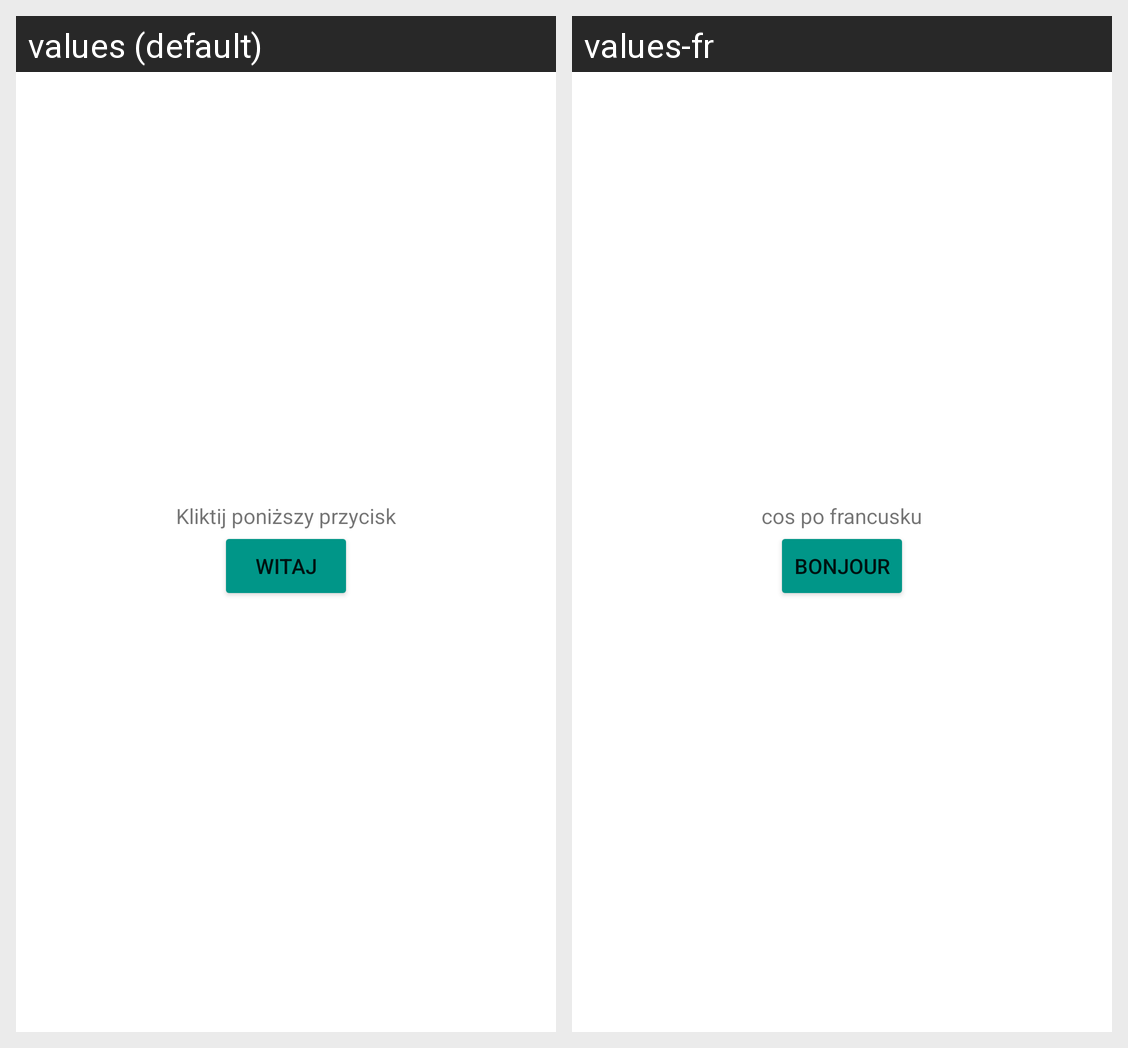

Translations of the strings shown on this Android screen, per locale in the grid:
Android screen res/layout/activity_main.xml rendered under 2 locales, left to right: values (default), values-fr. Device: Nexus 5 (rendered at 1080×1920; each locale shown at half size, 540×960, under a caption strip naming it); theme Theme.Wprowadzenie2p.
Strings drawn on this screen, with the default value and each locale's value (text and hints the layout hard-codes, and strings that could not be matched under every locale, appear in the picture but are not listed):

opis_przycisku
  values: Kliktij poniższy przycisk
  values-fr: cos po francusku

hello
  values: Witaj
  values-fr: Bonjour
